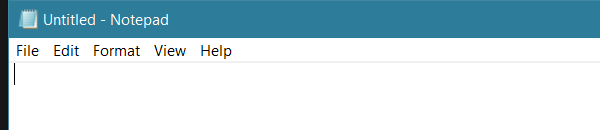
Task: Clases del curso
Workflow: Main

Step 1: Open Application 'notepad.exe Untitled' on the element in window 'Untitled - Notepad' (notepad.exe)

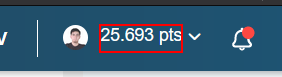
Step 2: find the element '*pts'

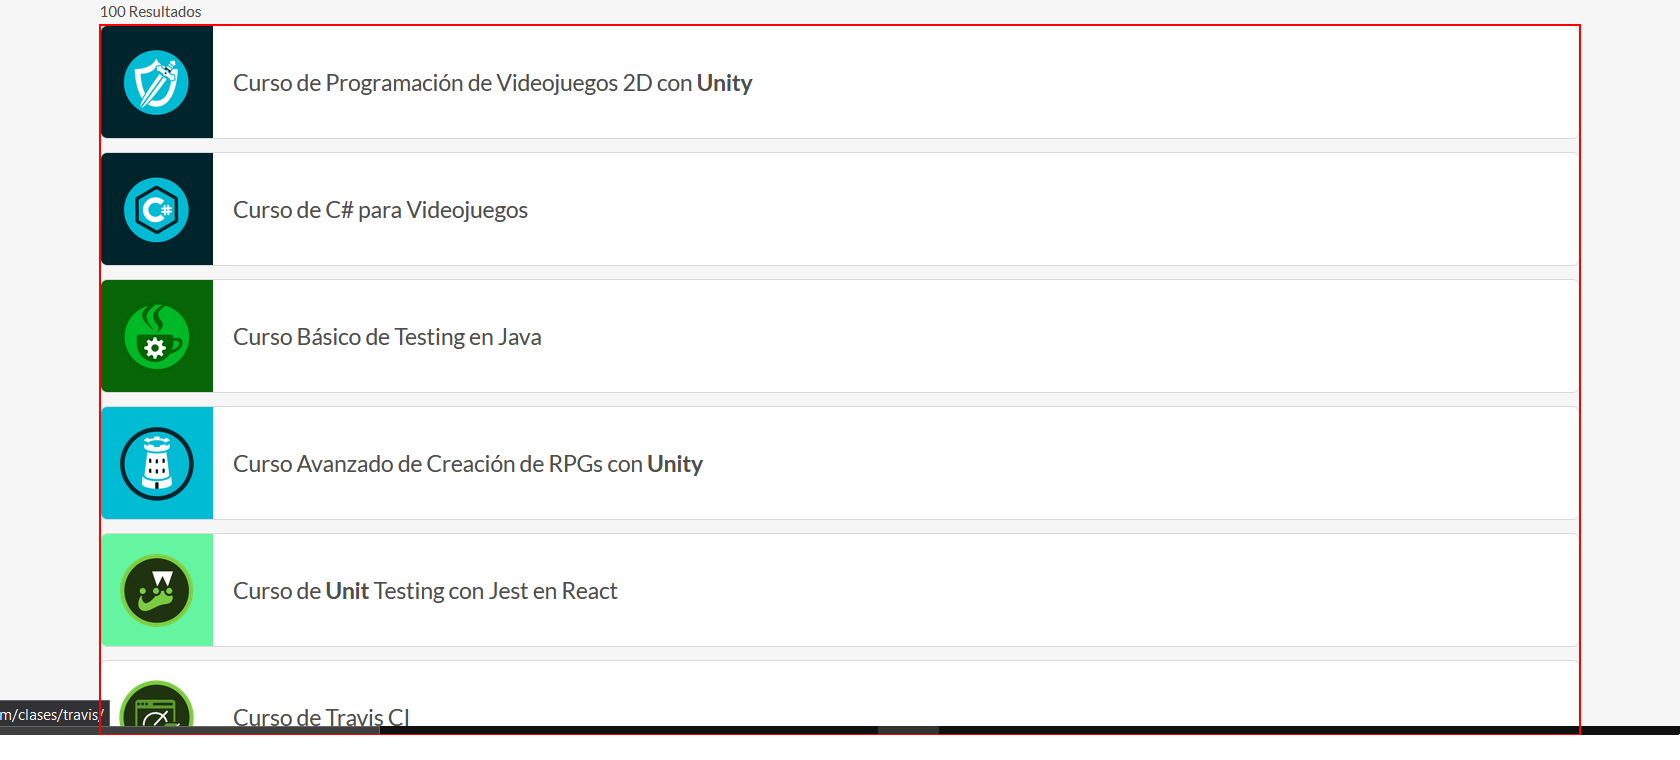
Step 3: get-text from the list